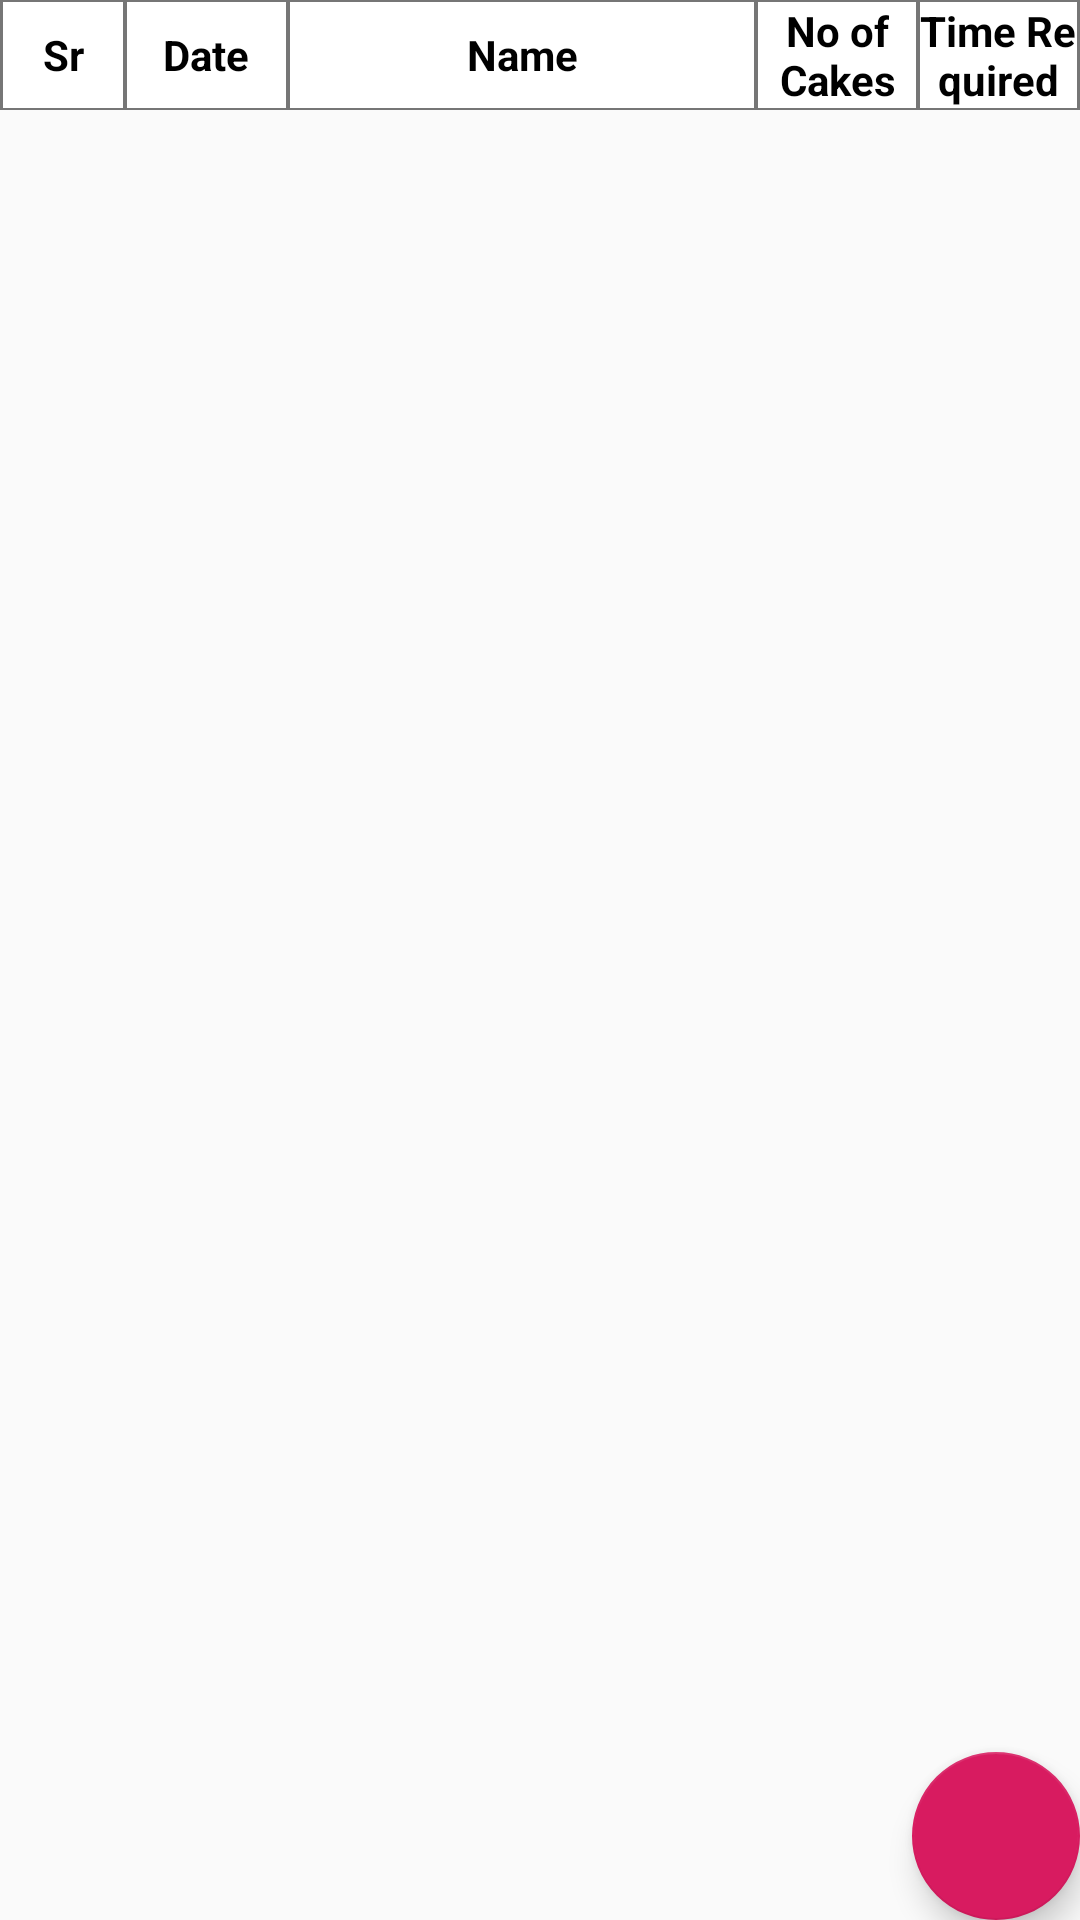

Write the Android layout XML for this screen, with the resource values it uses.
<!-- AndroidManifest.xml: application theme AppTheme -->
<!-- res/layout/activity_mistry_wise_date_wise_report.xml -->
<?xml version="1.0" encoding="utf-8"?>
<RelativeLayout xmlns:android="http://schemas.android.com/apk/res/android"
    xmlns:app="http://schemas.android.com/apk/res-auto"
    xmlns:tools="http://schemas.android.com/tools"
    android:layout_width="match_parent"
    android:layout_height="match_parent"
    tools:context=".activity.MistryWiseDateWiseReportActivity">

    <LinearLayout
        android:id="@+id/llHeader"
        android:layout_width="match_parent"
        android:layout_height="wrap_content"
        android:layout_alignParentTop="true"
        android:background="#767676"
        android:orientation="horizontal">

        <TextView
            android:layout_width="40dp"
            android:layout_height="match_parent"
            android:layout_marginLeft="1dp"
            android:layout_marginTop="0.5dp"
            android:layout_marginRight="0.5dp"
            android:layout_marginBottom="0.5dp"
            android:background="@color/colorWhite"
            android:gravity="center"
            android:text="Sr"
            android:textColor="@color/colorBlack"
            android:textStyle="bold" />

        <TextView
            android:layout_width="match_parent"
            android:layout_height="match_parent"
            android:layout_marginLeft="0.5dp"
            android:layout_marginTop="0.5dp"
            android:layout_marginRight="0.5dp"
            android:layout_marginBottom="0.5dp"
            android:layout_weight="1.5"
            android:background="@color/colorWhite"
            android:gravity="center"
            android:text="Date"
            android:textColor="@color/colorBlack"
            android:textStyle="bold" />

        <TextView
            android:layout_width="match_parent"
            android:layout_height="match_parent"
            android:layout_marginLeft="0.5dp"
            android:layout_marginTop="0.5dp"
            android:layout_marginRight="0.5dp"
            android:layout_marginBottom="0.5dp"
            android:layout_weight="1"
            android:background="@color/colorWhite"
            android:gravity="center"
            android:text="Name"
            android:textColor="@color/colorBlack"
            android:textStyle="bold" />

        <TextView
            android:layout_width="match_parent"
            android:layout_height="match_parent"
            android:layout_marginLeft="0.5dp"
            android:layout_marginTop="0.5dp"
            android:layout_marginRight="0.5dp"
            android:layout_marginBottom="0.5dp"
            android:layout_weight="1.5"
            android:background="@color/colorWhite"
            android:gravity="center"
            android:text="No of Cakes"
            android:textColor="@color/colorBlack"
            android:textStyle="bold" />

        <TextView
            android:layout_width="match_parent"
            android:layout_height="match_parent"
            android:layout_marginLeft="0.5dp"
            android:layout_marginTop="0.5dp"
            android:layout_marginRight="1dp"
            android:layout_marginBottom="0.5dp"
            android:layout_weight="1.5"
            android:background="@color/colorWhite"
            android:gravity="center"
            android:text="Time Required"
            android:textColor="@color/colorBlack"
            android:textStyle="bold" />

    </LinearLayout>

    <android.support.v7.widget.RecyclerView
        android:id="@+id/recyclerView"
        android:layout_width="match_parent"
        android:layout_height="wrap_content"
        android:layout_below="@id/llHeader"
        android:background="#767676" />

    <android.support.design.widget.FloatingActionButton
        android:id="@+id/fab"
        android:layout_width="wrap_content"
        android:layout_height="wrap_content"
        android:layout_alignParentRight="true"
        android:layout_alignParentBottom="true"
        android:layout_margin="@dimen/fab_margin"
        android:src="@drawable/ic_filter" />

</RelativeLayout>
<!-- resources referenced by this layout -->
<resources>
  <color name="colorBlack">#000000</color>
  <color name="colorWhite">#FFFFFF</color>
  <style name="AppTheme" parent="Theme.AppCompat.Light.DarkActionBar">
          
          <item name="colorPrimary">@color/colorPrimary</item>
          <item name="colorPrimaryDark">@color/colorPrimaryDark</item>
          <item name="colorAccent">@color/colorAccent</item>
      </style>
  <color name="colorPrimary">#FF4081</color>
  <color name="colorPrimaryDark">#d4336a</color>
  <color name="colorAccent">#D81B60</color>
</resources>
